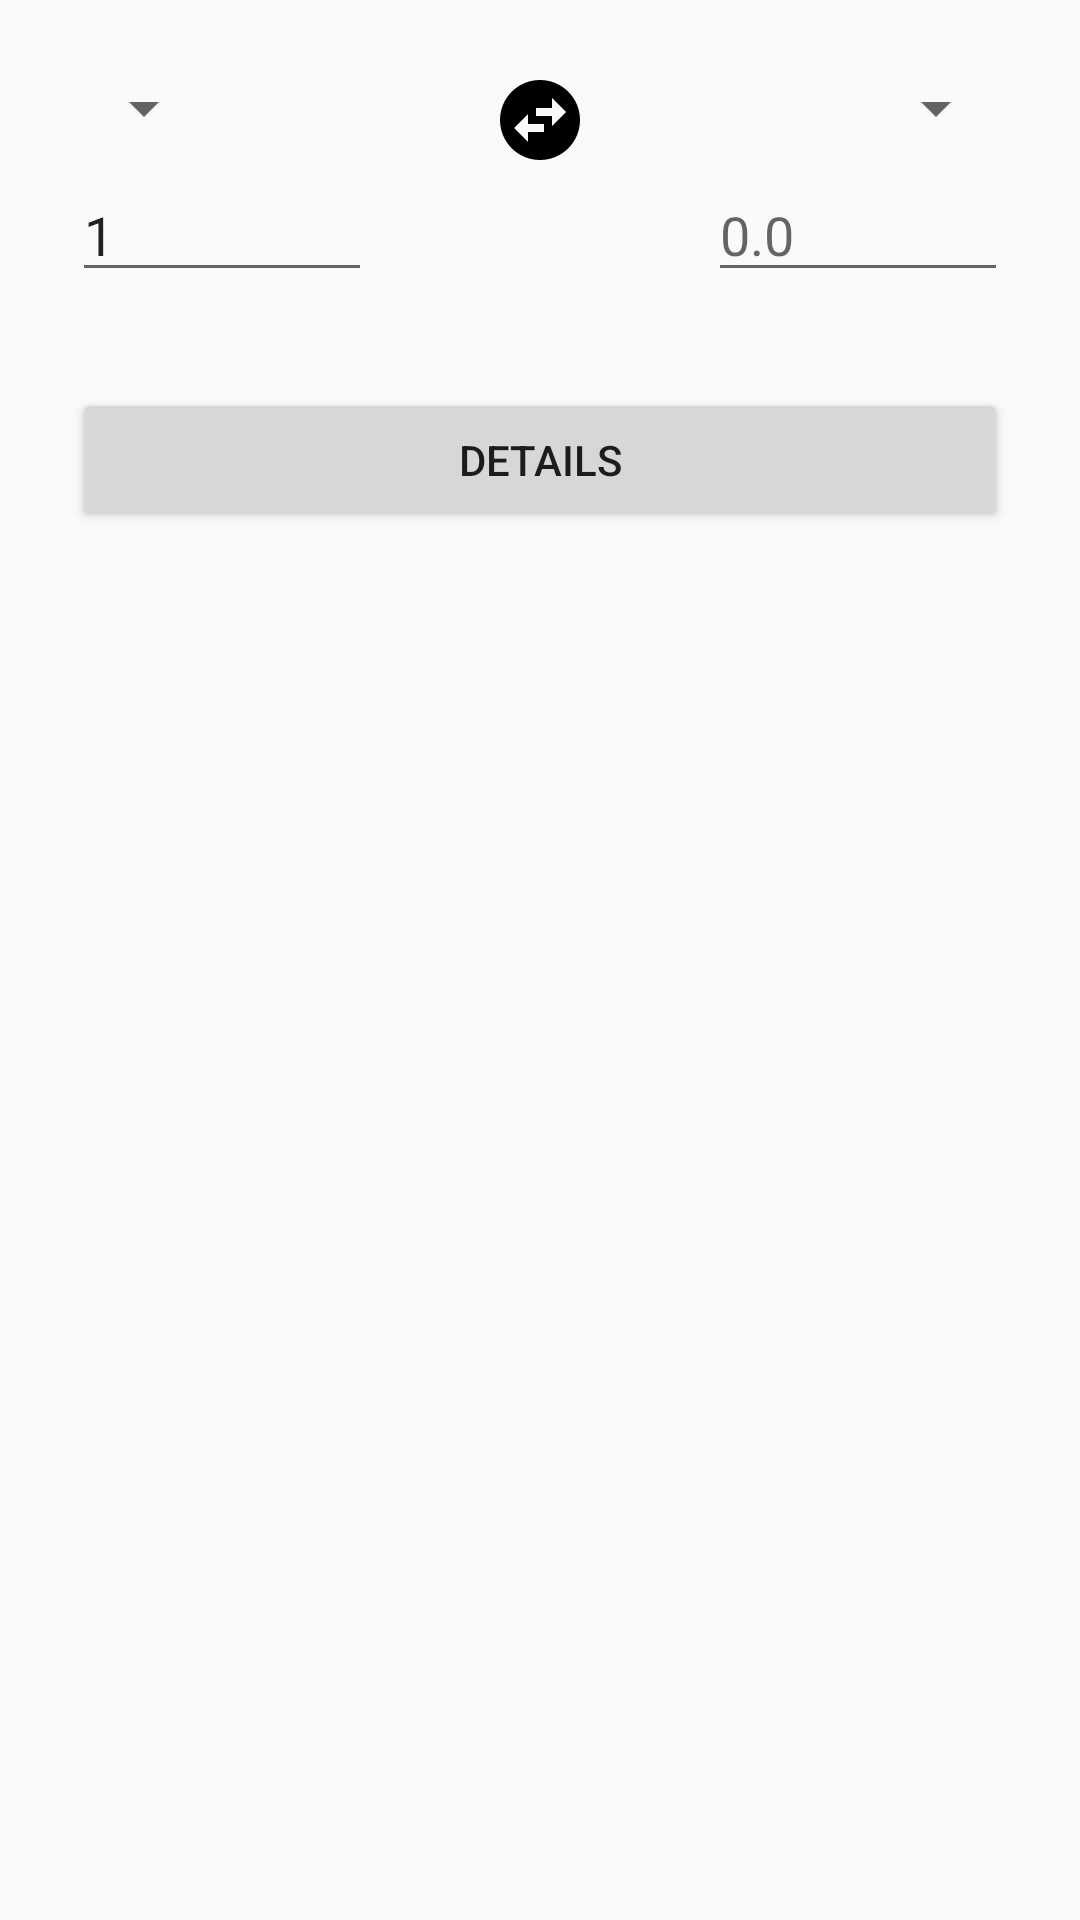

Produce the Android XML layout that renders to this screen, including the resource entries it uses.
<!-- AndroidManifest.xml: application theme Theme.CurrencyConverter -->
<!-- res/layout/fragment_converter.xml -->
<?xml version="1.0" encoding="utf-8"?>
<androidx.constraintlayout.widget.ConstraintLayout xmlns:android="http://schemas.android.com/apk/res/android"
    xmlns:app="http://schemas.android.com/apk/res-auto"
    xmlns:tools="http://schemas.android.com/tools"
    android:layout_width="match_parent"
    android:layout_height="match_parent"
    android:padding="24dp">

    <Spinner
        android:id="@+id/baseCurrency"
        android:layout_width="wrap_content"
        android:layout_height="wrap_content"
        app:layout_constraintLeft_toLeftOf="parent"
        app:layout_constraintTop_toTopOf="parent" />

    <Spinner
        android:id="@+id/targetCurrency"
        android:layout_width="wrap_content"
        android:layout_height="wrap_content"
        app:layout_constraintRight_toRightOf="parent"
        app:layout_constraintTop_toTopOf="parent" />

    <ImageView
        android:id="@+id/swap"
        android:layout_width="wrap_content"
        android:layout_height="wrap_content"
        android:contentDescription="@string/currency_swap_icon"
        android:src="@drawable/swap_horizontal_circle"
        app:layout_constraintLeft_toRightOf="@id/baseCurrency"
        app:layout_constraintRight_toLeftOf="@id/targetCurrency"
        app:layout_constraintTop_toTopOf="parent" />

    <EditText
        android:id="@+id/baseValue"
        android:layout_width="100dp"
        android:layout_height="wrap_content"
        android:importantForAutofill="no"
        android:inputType="numberDecimal"
        android:maxLines="1"
        android:text="@string/figure_1"
        app:layout_constraintLeft_toLeftOf="parent"
        app:layout_constraintTop_toBottomOf="@id/swap"
        tools:ignore="LabelFor" />

    <EditText
        android:id="@+id/targetValue"
        android:layout_width="100dp"
        android:layout_height="wrap_content"
        android:hint="@string/digit_0_0"
        android:importantForAutofill="no"
        android:inputType="numberDecimal"
        android:maxLines="1"
        app:layout_constraintRight_toRightOf="parent"
        app:layout_constraintTop_toBottomOf="@id/swap" />

    <Button
        android:id="@+id/details"
        android:layout_width="match_parent"
        android:layout_height="wrap_content"
        android:layout_marginTop="32dp"
        android:text="@string/details"
        app:layout_constraintTop_toBottomOf="@id/targetValue" />
</androidx.constraintlayout.widget.ConstraintLayout>
<!-- resources referenced by this layout -->
<resources>
  <!-- drawable swap_horizontal_circle (drawable) -->
  <vector xmlns:android="http://schemas.android.com/apk/res/android"
      android:width="32dp"
      android:height="32dp"
      android:tint="#000000"
      android:viewportWidth="24"
      android:viewportHeight="24">
      <path
          android:fillColor="@android:color/white"
          android:pathData="M22,12c0,-5.52 -4.48,-10 -10,-10S2,6.48 2,12s4.48,10 10,10 10,-4.48 10,-10zM15,6.5l3.5,3.5 -3.5,3.5L15,11h-4L11,9h4L15,6.5zM9,17.5L5.5,14 9,10.5L9,13h4v2L9,15v2.5z" />
  </vector>
  <string name="currency_swap_icon">currency swap icon</string>
  <string name="details">DETAILS</string>
  <string name="digit_0_0">0.0</string>
  <string name="figure_1">1</string>
  <style name="Theme.CurrencyConverter" parent="Theme.AppCompat.DayNight.DarkActionBar" />
</resources>
